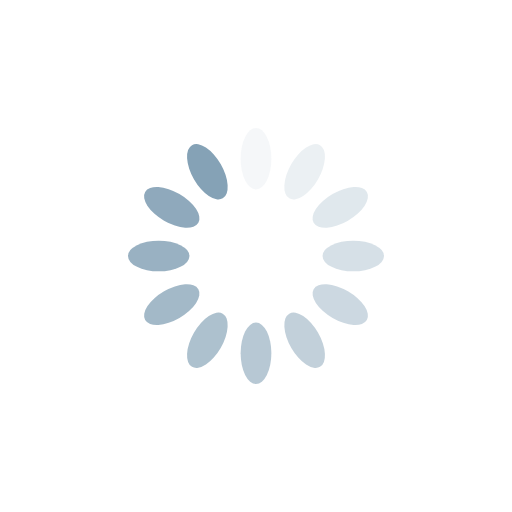
t = 0.00 s
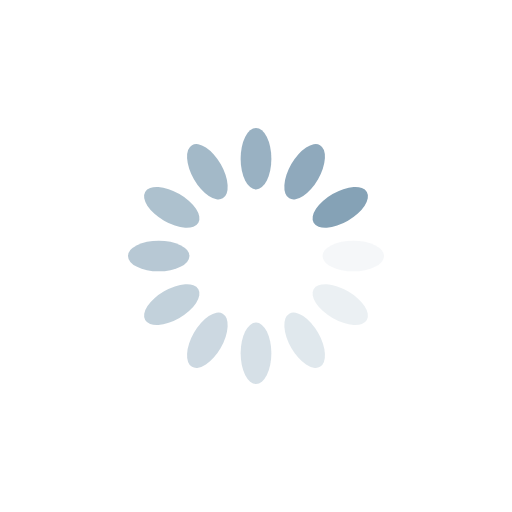
t = 0.27 s
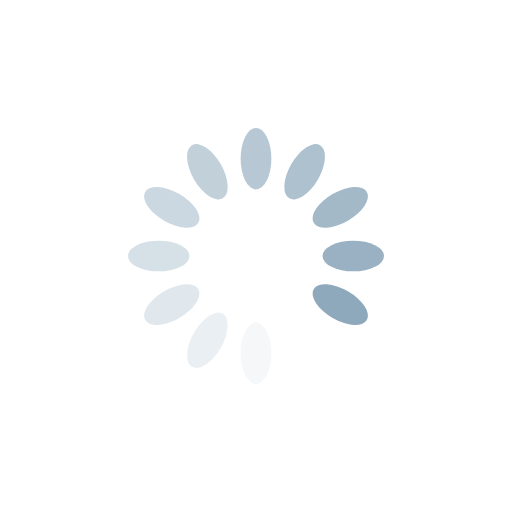
t = 0.54 s
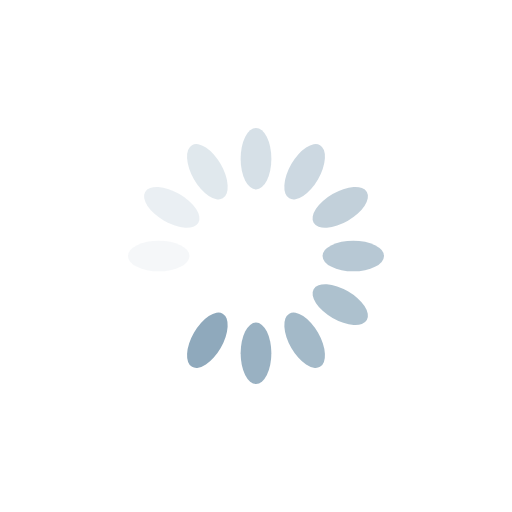
t = 0.82 s

The animated SVG that drew these frames (rendered in a browser with its animation timeline set to each time). Animation: 12 SMIL elements (animate=12); one cycle of 1.09 s, repeats indefinitely.

<svg xmlns="http://www.w3.org/2000/svg" style="margin:auto;background:0 0" width="30" height="30" viewBox="0 0 100 100" preserveAspectRatio="xMidYMid" display="block"><rect x="47" y="25" rx="3" ry="6" width="6" height="12" fill="#85a2b6"><animate attributeName="opacity" values="1;0" keyTimes="0;1" dur="1.0869565217391304s" begin="-0.9963768115942028s" repeatCount="indefinite"/></rect><rect x="47" y="25" rx="3" ry="6" width="6" height="12" fill="#85a2b6" transform="rotate(30 50 50)"><animate attributeName="opacity" values="1;0" keyTimes="0;1" dur="1.0869565217391304s" begin="-0.9057971014492753s" repeatCount="indefinite"/></rect><rect x="47" y="25" rx="3" ry="6" width="6" height="12" fill="#85a2b6" transform="rotate(60 50 50)"><animate attributeName="opacity" values="1;0" keyTimes="0;1" dur="1.0869565217391304s" begin="-0.8152173913043478s" repeatCount="indefinite"/></rect><rect x="47" y="25" rx="3" ry="6" width="6" height="12" fill="#85a2b6" transform="rotate(90 50 50)"><animate attributeName="opacity" values="1;0" keyTimes="0;1" dur="1.0869565217391304s" begin="-0.7246376811594202s" repeatCount="indefinite"/></rect><rect x="47" y="25" rx="3" ry="6" width="6" height="12" fill="#85a2b6" transform="rotate(120 50 50)"><animate attributeName="opacity" values="1;0" keyTimes="0;1" dur="1.0869565217391304s" begin="-0.6340579710144927s" repeatCount="indefinite"/></rect><rect x="47" y="25" rx="3" ry="6" width="6" height="12" fill="#85a2b6" transform="rotate(150 50 50)"><animate attributeName="opacity" values="1;0" keyTimes="0;1" dur="1.0869565217391304s" begin="-0.5434782608695652s" repeatCount="indefinite"/></rect><rect x="47" y="25" rx="3" ry="6" width="6" height="12" fill="#85a2b6" transform="rotate(180 50 50)"><animate attributeName="opacity" values="1;0" keyTimes="0;1" dur="1.0869565217391304s" begin="-0.45289855072463764s" repeatCount="indefinite"/></rect><rect x="47" y="25" rx="3" ry="6" width="6" height="12" fill="#85a2b6" transform="rotate(210 50 50)"><animate attributeName="opacity" values="1;0" keyTimes="0;1" dur="1.0869565217391304s" begin="-0.3623188405797101s" repeatCount="indefinite"/></rect><rect x="47" y="25" rx="3" ry="6" width="6" height="12" fill="#85a2b6" transform="rotate(240 50 50)"><animate attributeName="opacity" values="1;0" keyTimes="0;1" dur="1.0869565217391304s" begin="-0.2717391304347826s" repeatCount="indefinite"/></rect><rect x="47" y="25" rx="3" ry="6" width="6" height="12" fill="#85a2b6" transform="rotate(270 50 50)"><animate attributeName="opacity" values="1;0" keyTimes="0;1" dur="1.0869565217391304s" begin="-0.18115942028985504s" repeatCount="indefinite"/></rect><rect x="47" y="25" rx="3" ry="6" width="6" height="12" fill="#85a2b6" transform="rotate(300 50 50)"><animate attributeName="opacity" values="1;0" keyTimes="0;1" dur="1.0869565217391304s" begin="-0.09057971014492752s" repeatCount="indefinite"/></rect><rect x="47" y="25" rx="3" ry="6" width="6" height="12" fill="#85a2b6" transform="rotate(330 50 50)"><animate attributeName="opacity" values="1;0" keyTimes="0;1" dur="1.0869565217391304s" begin="0s" repeatCount="indefinite"/></rect></svg>
